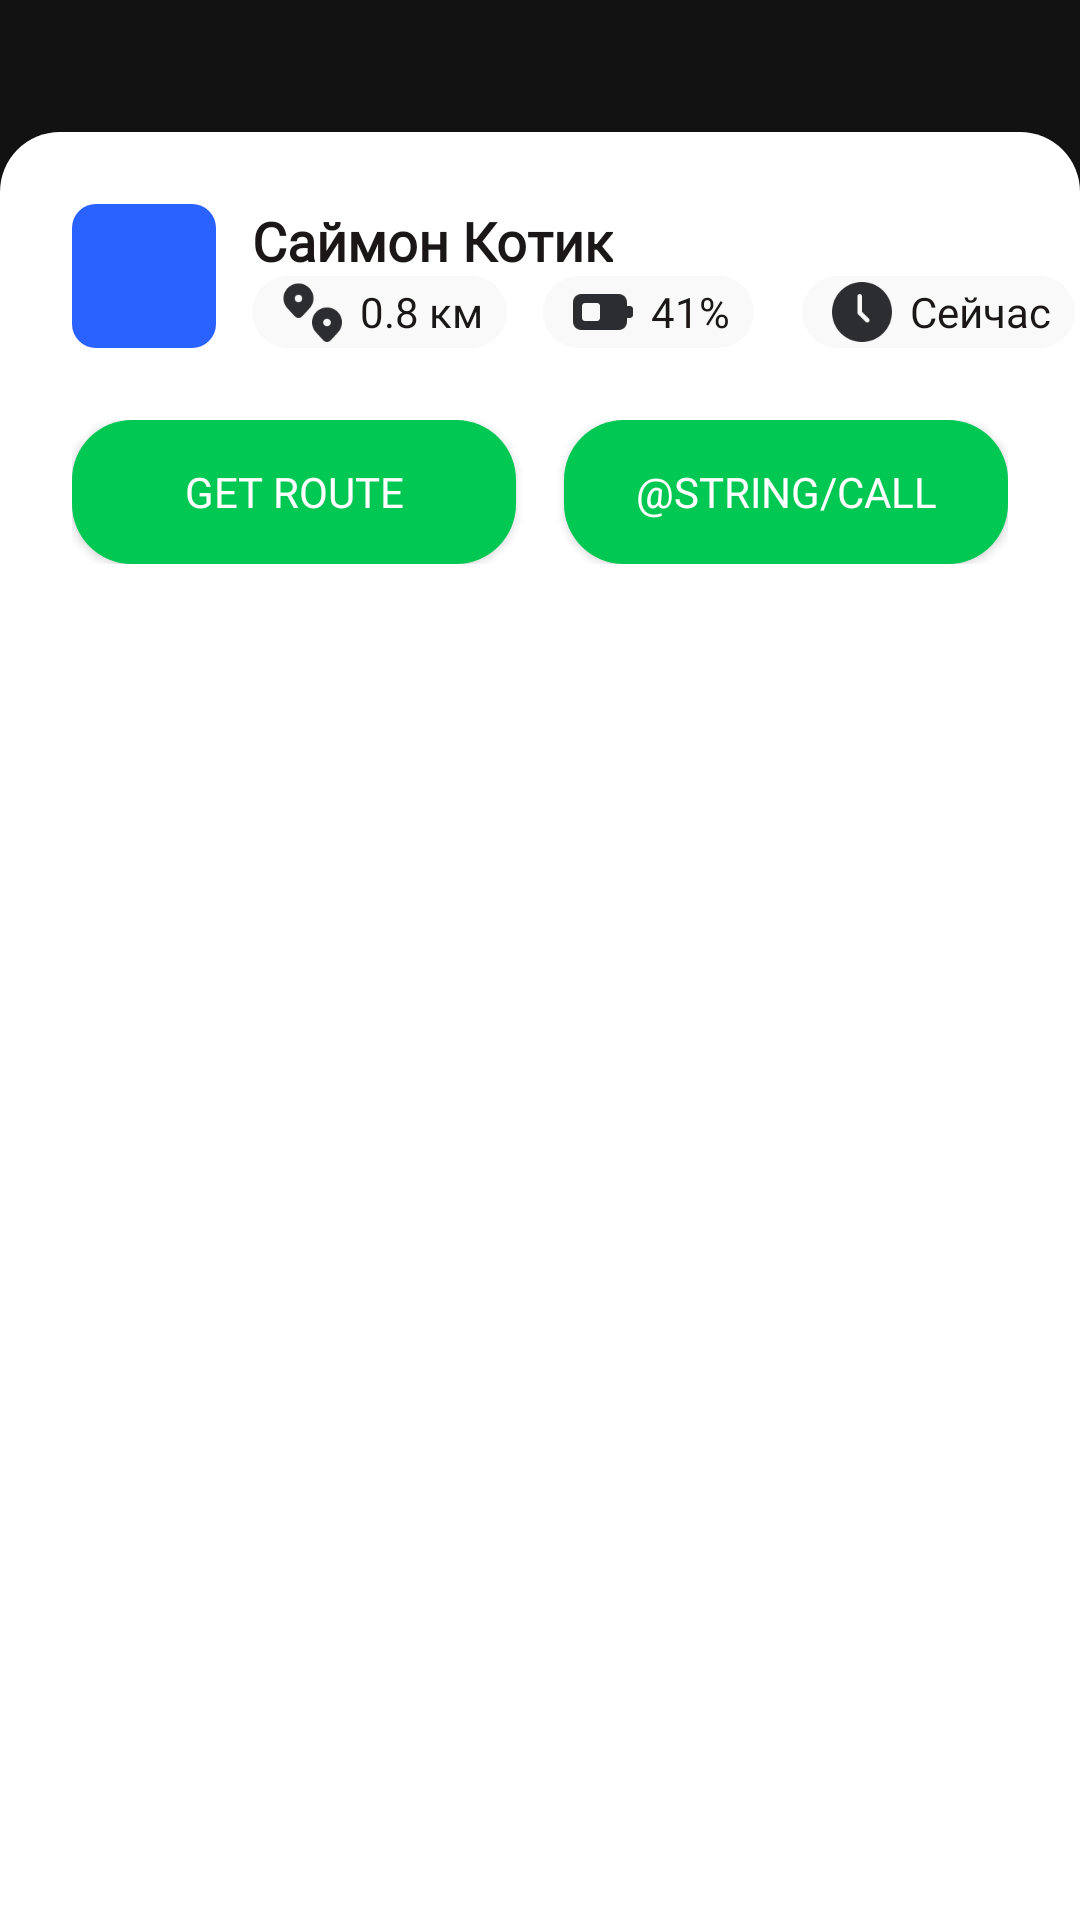

Android layout source for this screen:
<!-- AndroidManifest.xml: application theme Theme.MaterialComponents.NoActionBar -->
<!-- res/layout/group_details_panel.xml -->
<?xml version="1.0" encoding="utf-8"?>
<LinearLayout xmlns:android="http://schemas.android.com/apk/res/android"
    xmlns:app="http://schemas.android.com/apk/res-auto"
    android:layout_width="match_parent"
    android:layout_height="wrap_content"
    android:orientation="vertical"
    app:behavior_peekHeight="@dimen/height_panel_peek"
    app:layout_behavior="com.google.android.material.bottomsheet.BottomSheetBehavior"
    app:layout_insetEdge="bottom">

    <View
        android:id="@+id/mover"
        android:layout_width="@dimen/width_mover"
        android:layout_height="@dimen/height_mover"
        android:layout_gravity="center|center_horizontal"
        android:layout_marginTop="@dimen/margin_vertical"
        android:layout_marginBottom="@dimen/margin_vertical_small"
        android:alpha="0.1"
        android:background="@drawable/mover_background" />

    <androidx.constraintlayout.widget.ConstraintLayout
        android:layout_width="match_parent"
        android:layout_height="match_parent"
        android:background="@drawable/lower_panel_background"
        android:paddingBottom="@dimen/margin_vertical_xlarge">

        <ImageView
            android:id="@+id/imageUserpic"
            android:layout_width="@dimen/size_userpic"
            android:layout_height="@dimen/size_userpic"
            android:layout_marginStart="@dimen/margin_horizontal"
            android:layout_marginTop="@dimen/margin_vertical"
            android:background="@drawable/userpic_background"
            android:padding="@dimen/padding"
            app:layout_constraintStart_toStartOf="parent"
            app:layout_constraintTop_toTopOf="parent"
            app:srcCompat="@drawable/image_user_fortuneteller"
            app:tint="@color/blue_a700" />

        <TextView
            android:id="@+id/textUsername"
            android:layout_width="wrap_content"
            android:layout_height="wrap_content"
            android:layout_marginStart="@dimen/margin_horizontal_small"
            android:fontFamily="@font/podkova"
            android:text="Саймон Котик"
            android:textAlignment="viewStart"
            android:textColor="@color/black"
            android:textSize="@dimen/text_size_big"
            android:textStyle="bold"
            app:layout_constraintStart_toEndOf="@+id/imageUserpic"
            app:layout_constraintTop_toTopOf="@+id/imageUserpic" />

        <LinearLayout
            android:id="@+id/layoutDistance"
            android:layout_width="wrap_content"
            android:layout_height="@dimen/height_label"
            android:layout_marginStart="@dimen/margin_horizontal_small"
            android:background="@drawable/tiny_rounded_grey_background"
            android:paddingStart="@dimen/padding_horizontal_small"
            android:paddingEnd="@dimen/padding_horizontal_small"
            app:layout_constraintBottom_toBottomOf="@+id/imageUserpic"
            app:layout_constraintStart_toEndOf="@+id/imageUserpic">

            <ImageView
                android:id="@+id/imageUserInfoDistance"
                android:layout_width="@dimen/icon_size_xsmall"
                android:layout_height="@dimen/icon_size_xsmall"
                android:layout_gravity="center"
                android:background="@drawable/image_distance"
                android:backgroundTint="@color/grey_2b" />

            <TextView
                android:id="@+id/textUserInfoDistance"
                android:layout_width="wrap_content"
                android:layout_height="wrap_content"
                android:layout_gravity="center"
                android:layout_marginStart="@dimen/margin_horizontal_xxsmall"
                android:fontFamily="@font/podkova"
                android:text="0.8 км"
                android:textColor="@color/black"
                android:textSize="@dimen/text_size_regular" />
        </LinearLayout>

        <LinearLayout
            android:id="@+id/layoutBattery"
            android:layout_width="wrap_content"
            android:layout_height="@dimen/height_label"
            android:layout_marginStart="@dimen/margin_horizontal_small"
            android:background="@drawable/tiny_rounded_grey_background"
            android:paddingStart="@dimen/padding_horizontal_small"
            android:paddingEnd="@dimen/padding_horizontal_small"
            app:layout_constraintBottom_toBottomOf="@+id/imageUserpic"
            app:layout_constraintStart_toEndOf="@+id/layoutDistance">

            <ImageView
                android:id="@+id/imageUserInfoBattery"
                android:layout_width="@dimen/icon_size_xsmall"
                android:layout_height="@dimen/icon_size_xsmall"
                android:layout_gravity="center"
                android:background="@drawable/image_battery"
                android:backgroundTint="@color/grey_2b" />

            <TextView
                android:id="@+id/textUserInfoBattery"
                android:layout_width="wrap_content"
                android:layout_height="wrap_content"
                android:layout_gravity="center"
                android:layout_marginStart="@dimen/margin_horizontal_xxsmall"
                android:fontFamily="@font/podkova"
                android:text="41%"
                android:textColor="@color/black"
                android:textSize="@dimen/text_size_regular" />
        </LinearLayout>

        <LinearLayout
            android:id="@+id/layoutTime"
            android:layout_width="wrap_content"
            android:layout_height="@dimen/height_label"
            android:layout_marginStart="16dp"
            android:background="@drawable/tiny_rounded_grey_background"
            android:paddingStart="@dimen/padding_horizontal_small"
            android:paddingEnd="@dimen/padding_horizontal_small"
            app:layout_constraintBottom_toBottomOf="@+id/imageUserpic"
            app:layout_constraintStart_toEndOf="@+id/layoutBattery">

            <ImageView
                android:id="@+id/imageUserInfoTime"
                android:layout_width="@dimen/icon_size_xsmall"
                android:layout_height="@dimen/icon_size_xsmall"
                android:layout_gravity="center"
                android:background="@drawable/image_time"
                android:backgroundTint="@color/grey_2b" />

            <TextView
                android:id="@+id/textUserInfoTime"
                android:layout_width="wrap_content"
                android:layout_height="wrap_content"
                android:layout_gravity="center"
                android:layout_marginStart="@dimen/margin_horizontal_xxsmall"
                android:fontFamily="@font/podkova"
                android:text="Сейчас"
                android:textColor="@color/black"
                android:textSize="@dimen/text_size_regular" />
        </LinearLayout>

        <LinearLayout
            android:id="@+id/layoutActionButtons"
            android:layout_width="match_parent"
            android:layout_height="wrap_content"
            android:layout_marginStart="@dimen/margin_horizontal"
            android:layout_marginTop="@dimen/margin_horizontal"
            android:layout_marginEnd="@dimen/margin_horizontal"
            android:orientation="horizontal"
            app:layout_constraintEnd_toEndOf="parent"
            app:layout_constraintStart_toStartOf="parent"
            app:layout_constraintTop_toBottomOf="@+id/imageUserpic">

            <Button
                android:id="@+id/buttonGetRoute"
                android:layout_width="match_parent"
                android:layout_height="wrap_content"
                android:layout_marginEnd="@dimen/margin_horizontal_xsmall"
                android:layout_weight="1"
                android:background="@drawable/button_green_selector"
                android:fontFamily="@font/poppins"
                android:text="@string/get_route"
                android:textAllCaps="true"
                android:textColor="@color/white"
                android:textSize="@dimen/text_size_regular"
                app:layout_constraintEnd_toEndOf="parent"
                app:layout_constraintStart_toStartOf="parent"
                app:layout_constraintTop_toBottomOf="@+id/textGreeting" />

            <Button
                android:id="@+id/buttonCall"
                android:layout_width="match_parent"
                android:layout_height="wrap_content"
                android:layout_marginStart="@dimen/margin_horizontal_xsmall"
                android:layout_weight="1"
                android:background="@drawable/button_green_selector"
                android:fontFamily="@font/poppins"
                android:text="@string/call"
                android:textAllCaps="true"
                android:textColor="@color/white"
                android:textSize="@dimen/text_size_regular"
                app:layout_constraintEnd_toEndOf="parent"
                app:layout_constraintStart_toStartOf="parent"
                app:layout_constraintTop_toBottomOf="@+id/textGreeting" />

        </LinearLayout>

    </androidx.constraintlayout.widget.ConstraintLayout>

</LinearLayout>
<!-- resources referenced by this layout -->
<resources>
  <color name="black">#1b1716</color>
  <color name="blue_a700">#2962FF</color>
  <color name="grey_2b">#2B2D30</color>
  <color name="white">#ffffff</color>
  <dimen name="height_label">24dp</dimen>
  <dimen name="height_mover">8dp</dimen>
  <dimen name="height_panel_peek">108dp</dimen>
  <dimen name="icon_size_xsmall">24dp</dimen>
  <dimen name="margin_horizontal">24dp</dimen>
  <dimen name="margin_horizontal_small">12dp</dimen>
  <dimen name="margin_horizontal_xsmall">8dp</dimen>
  <dimen name="margin_horizontal_xxsmall">4dp</dimen>
  <dimen name="margin_vertical">24dp</dimen>
  <dimen name="margin_vertical_small">12dp</dimen>
  <dimen name="margin_vertical_xlarge">96dp</dimen>
  <dimen name="padding">8dp</dimen>
  <dimen name="padding_horizontal_small">8dp</dimen>
  <dimen name="size_userpic">48dp</dimen>
  <dimen name="text_size_big">18sp</dimen>
  <dimen name="text_size_regular">14sp</dimen>
  <dimen name="width_mover">128dp</dimen>
  <!-- drawable button_green_selector (drawable) -->
  <?xml version="1.0" encoding="utf-8"?>
  <selector xmlns:android="http://schemas.android.com/apk/res/android">
      <item android:state_pressed="false">
          <shape >
              <corners android:radius="@dimen/radius_large"/>
              <padding android:left="@dimen/padding_horizontal"/>
              <padding android:right="@dimen/padding_horizontal"/>
              <solid android:color="@color/green_a700"/>
          </shape>
      </item>
      <item android:state_pressed="true">
          <shape>
              <corners android:radius="@dimen/radius_large"/>
              <padding android:left="@dimen/padding_horizontal"/>
              <padding android:right="@dimen/padding_horizontal"/>
              <solid android:color="@color/green_a400"/>
          </shape>
      </item>
  </selector>
  <!-- drawable image_battery: png bitmap (drawable, 2285 bytes) -->
  <!-- drawable image_distance: png bitmap (drawable, 2815 bytes) -->
  <!-- drawable image_time: png bitmap (drawable, 2999 bytes) -->
  <!-- drawable image_user_fortuneteller: png bitmap (drawable, 4657 bytes) -->
  <!-- drawable lower_panel_background (drawable) -->
  <?xml version="1.0" encoding="utf-8"?>
  <shape xmlns:android="http://schemas.android.com/apk/res/android">
      <solid android:color="@color/white"/>
      <corners
          android:topRightRadius="@dimen/radius_large"
          android:topLeftRadius="@dimen/radius_large"/>
  </shape>
  <!-- drawable mover_background (drawable) -->
  <?xml version="1.0" encoding="utf-8"?>
  <shape xmlns:android="http://schemas.android.com/apk/res/android">
      <solid android:color="@color/black"/>
      <corners android:radius="@dimen/radius"/>
  </shape>
  <!-- drawable tiny_rounded_grey_background (drawable) -->
  <?xml version="1.0" encoding="utf-8"?>
  <shape xmlns:android="http://schemas.android.com/apk/res/android">
      <solid android:color="@color/grey_f9"/>
      <corners android:radius="@dimen/radius_large"/>
  </shape>
  <!-- drawable userpic_background (drawable) -->
  <?xml version="1.0" encoding="utf-8"?>
  <shape xmlns:android="http://schemas.android.com/apk/res/android">
      <corners android:radius="@dimen/radius"/>
      <solid android:color="@color/blue_a700"/>
  </shape>
  <string name="get_route">Get route</string>
  <dimen name="radius_large">20dp</dimen>
  <dimen name="padding_horizontal">16dp</dimen>
  <color name="green_a700">#00C853</color>
  <color name="green_a400">#00E676</color>
  <dimen name="radius">8dp</dimen>
  <color name="grey_f9">#F9F9FA</color>
</resources>
